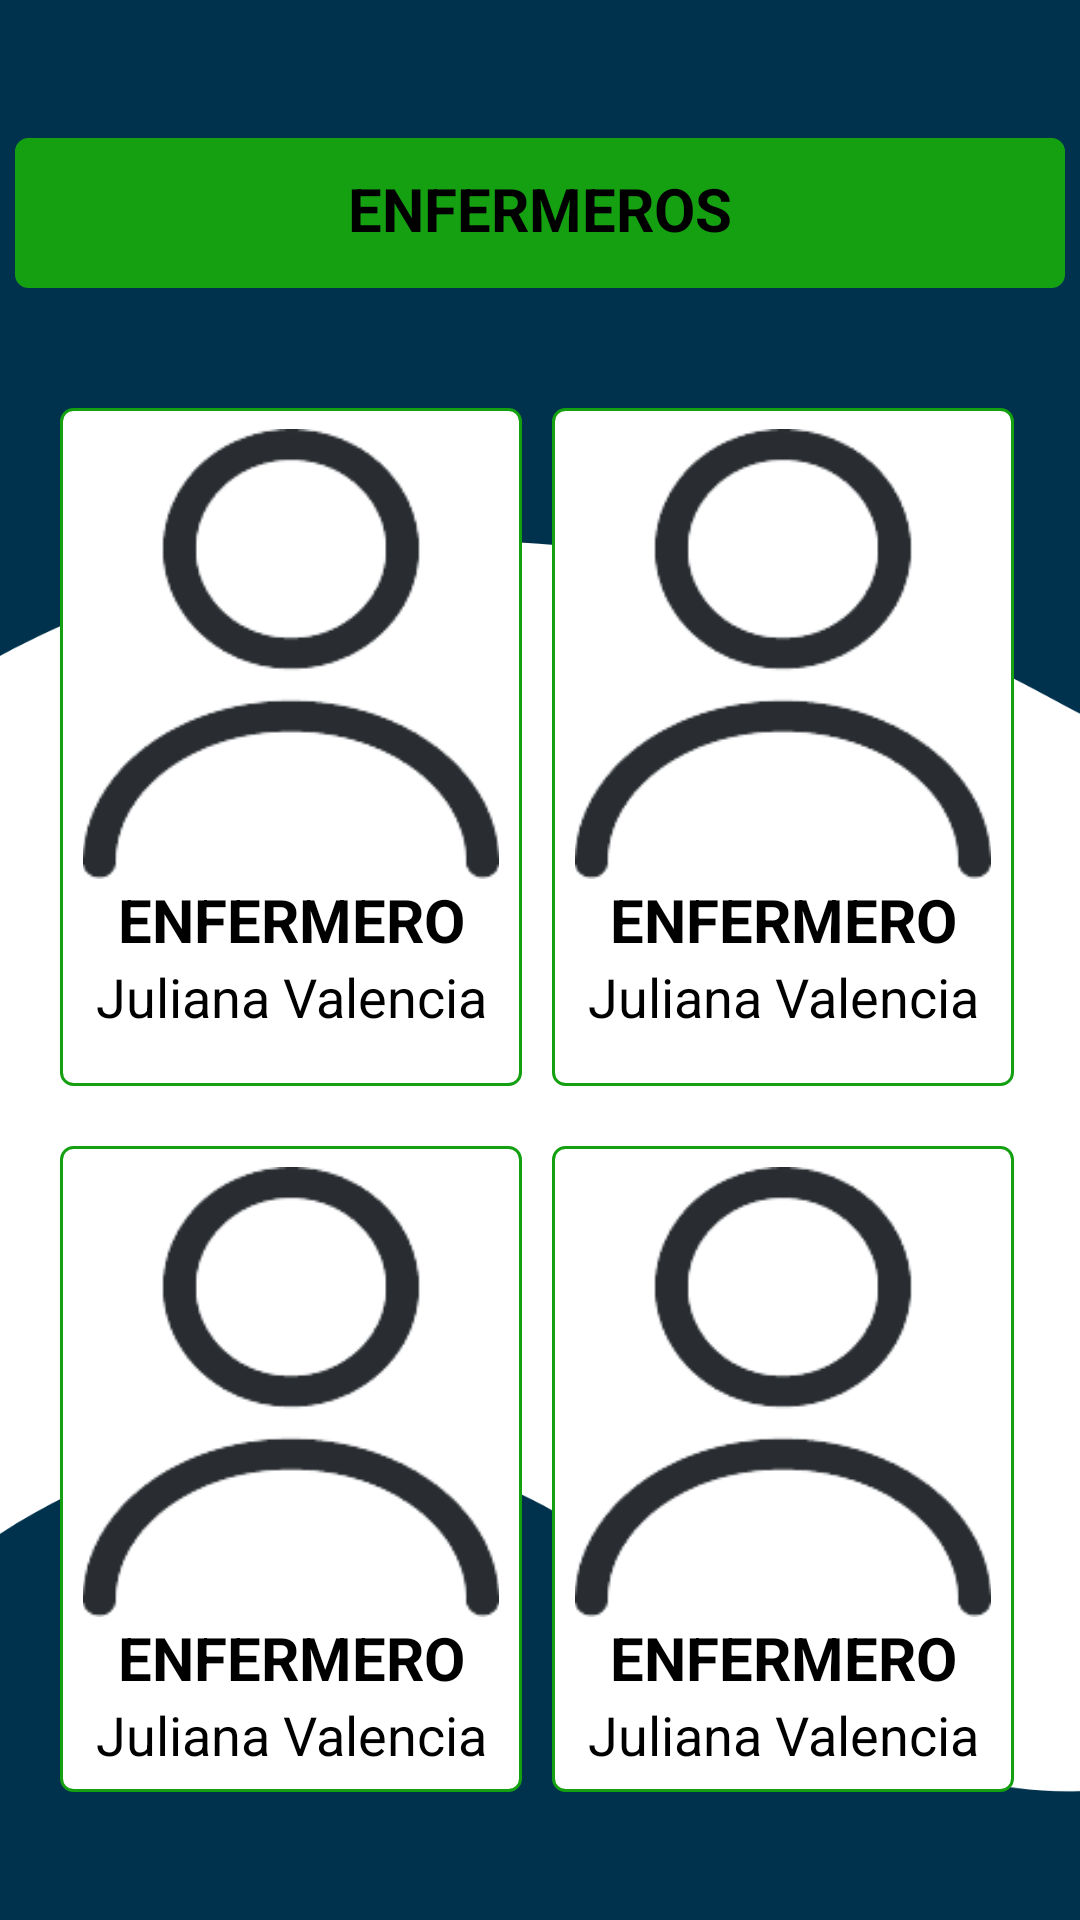

The Android layout XML behind this screen, and the referenced resources:
<!-- AndroidManifest.xml: application theme Theme.CAP -->
<!-- res/layout/fragment_enfermeros.xml -->
<?xml version="1.0" encoding="utf-8"?>
<androidx.constraintlayout.widget.ConstraintLayout xmlns:android="http://schemas.android.com/apk/res/android"
    xmlns:tools="http://schemas.android.com/tools"
    android:layout_width="match_parent"
    android:layout_height="match_parent"
    android:id="@+id/enfermeros"
    android:background="@drawable/fondo"
    xmlns:app="http://schemas.android.com/apk/res-auto"
    tools:context=".Fragment_Enfermeros">

    <TextView
        android:layout_width="350dp"
        android:layout_height="50dp"
        android:layout_marginTop="46dp"
        android:background="@drawable/border"
        android:backgroundTint="@color/verde_claro"
        android:padding="10dp"
        android:text="@string/enfermeros"
        android:textAlignment="center"
        android:textColor="@color/black"
        android:textSize="20dp"
        android:textStyle="bold"
        app:layout_constraintEnd_toEndOf="parent"
        app:layout_constraintStart_toStartOf="parent"
        app:layout_constraintTop_toTopOf="parent" />

    <ScrollView
        android:id="@+id/scrollView"
        android:layout_width="match_parent"
        android:layout_height="match_parent"
        tools:layout_editor_absoluteX="0dp"
        tools:layout_editor_absoluteY="0dp">

        <LinearLayout
            android:layout_width="match_parent"
            android:layout_height="match_parent"
            android:layout_marginStart="10dp"
            android:layout_marginTop="126dp"
            android:layout_marginEnd="22dp"
            android:layout_marginBottom="50dp"
            android:orientation="vertical">


            ----------------------------------------------

            <LinearLayout
                android:id="@+id/card1"
                android:layout_width="match_parent"
                android:layout_height="226dp"
                android:layout_marginTop="10dp"

                android:orientation="horizontal">

                <LinearLayout
                    android:layout_width="0dp"
                    android:layout_height="match_parent"
                    android:layout_marginStart="10dp"
                    android:layout_weight="1"
                    android:padding="7dp"
                    android:background="@drawable/border"
                    android:orientation="vertical">

                    <ImageView
                        android:id="@+id/imgEnfermero1"
                        android:layout_width="166dp"
                        android:layout_height="150dp"
                        android:layout_gravity="center"
                        android:scaleType="fitCenter"
                        android:src="@drawable/psicologo" />

                    <TextView
                        android:layout_width="match_parent"
                        android:layout_height="wrap_content"
                        android:text="@string/enfermero"
                        android:textAlignment="center"
                        android:textColor="@color/black"
                        android:textSize="20sp"
                        android:textStyle="bold" />

                    <TextView
                        android:layout_width="match_parent"
                        android:layout_height="wrap_content"
                        android:text="Juliana Valencia"
                        android:textAlignment="center"
                        android:textColor="@color/black"
                        android:textSize="18sp" />


                </LinearLayout>

                <LinearLayout
                    android:layout_width="0dp"
                    android:layout_height="match_parent"
                    android:layout_marginStart="10dp"
                    android:layout_weight="1"
                    android:padding="7dp"
                    android:background="@drawable/border"
                    android:orientation="vertical">

                    <ImageView
                        android:id="@+id/imgEnfermero2"
                        android:layout_width="166dp"
                        android:layout_height="150dp"
                        android:layout_gravity="center"
                        android:scaleType="fitCenter"
                        android:src="@drawable/psicologo" />

                    <TextView
                        android:layout_width="match_parent"
                        android:layout_height="wrap_content"
                        android:text="@string/enfermero"
                        android:textAlignment="center"
                        android:textColor="@color/black"
                        android:textSize="20sp"
                        android:textStyle="bold" />

                    <TextView
                        android:layout_width="match_parent"
                        android:layout_height="wrap_content"
                        android:text="Juliana Valencia"
                        android:textAlignment="center"
                        android:textColor="@color/black"
                        android:textSize="18sp" />


                </LinearLayout>

            </LinearLayout>

            <LinearLayout
                android:id="@+id/card2"
                android:layout_width="match_parent"
                android:layout_height="wrap_content"
                android:layout_marginTop="20dp"

                android:orientation="horizontal">

                <LinearLayout
                    android:layout_width="0dp"
                    android:layout_height="match_parent"
                    android:layout_marginStart="10dp"
                    android:layout_weight="1"
                    android:padding="7dp"
                    android:background="@drawable/border"
                    android:orientation="vertical">

                    <ImageView
                        android:id="@+id/imgEnfermero3"
                        android:layout_width="166dp"
                        android:layout_height="150dp"
                        android:layout_gravity="center"
                        android:scaleType="fitCenter"
                        android:src="@drawable/psicologo" />

                    <TextView
                        android:layout_width="match_parent"
                        android:layout_height="wrap_content"
                        android:text="@string/enfermero"
                        android:textAlignment="center"
                        android:textColor="@color/black"
                        android:textSize="20sp"
                        android:textStyle="bold" />

                    <TextView
                        android:layout_width="match_parent"
                        android:layout_height="wrap_content"
                        android:text="Juliana Valencia"
                        android:textAlignment="center"
                        android:textColor="@color/black"
                        android:textSize="18sp" />


                </LinearLayout>

                <LinearLayout
                    android:layout_width="0dp"
                    android:layout_height="match_parent"
                    android:layout_marginStart="10dp"
                    android:layout_weight="1"
                    android:padding="7dp"
                    android:background="@drawable/border"
                    android:orientation="vertical">

                    <ImageView
                        android:id="@+id/imgEnfermero4"
                        android:layout_width="166dp"
                        android:layout_height="150dp"
                        android:layout_gravity="center"
                        android:scaleType="fitCenter"
                        android:src="@drawable/psicologo" />

                    <TextView
                        android:layout_width="match_parent"
                        android:layout_height="wrap_content"
                        android:text="@string/enfermero"
                        android:textAlignment="center"
                        android:textColor="@color/black"
                        android:textSize="20sp"
                        android:textStyle="bold" />

                    <TextView
                        android:layout_width="match_parent"
                        android:layout_height="wrap_content"
                        android:text="Juliana Valencia"
                        android:textAlignment="center"
                        android:textColor="@color/black"
                        android:textSize="18sp" />

                </LinearLayout>

            </LinearLayout>

        </LinearLayout>

    </ScrollView>

    <androidx.constraintlayout.widget.Guideline
        android:id="@+id/guideline5"
        android:layout_width="wrap_content"
        android:layout_height="wrap_content"
        android:orientation="horizontal"
        app:layout_constraintGuide_begin="606dp" />

</androidx.constraintlayout.widget.ConstraintLayout>
<!-- resources referenced by this layout -->
<resources>
  <color name="black">#FF000000</color>
  <color name="verde_claro">#15a012</color>
  <!-- drawable border (drawable) -->
  <?xml version="1.0" encoding="utf-8"?>
  <shape xmlns:android="http://schemas.android.com/apk/res/android">
      <solid android:color="@color/white"></solid>
      <stroke android:width="1dp" android:color="@color/verde_claro"></stroke>
      <corners android:radius="4dp"></corners>
  </shape>
  <!-- drawable fondo: jpg bitmap (drawable, 21221 bytes) -->
  <!-- drawable psicologo: png bitmap (drawable, 7633 bytes) -->
  <string name="enfermero">ENFERMERO</string>
  <string name="enfermeros">ENFERMEROS</string>
  <style name="Theme.CAP" parent="Theme.MaterialComponents.DayNight.NoActionBar">
          
          <item name="colorPrimary">@color/verde_claro</item>
          <item name="colorPrimaryVariant">@color/azul_oscuro</item>
          <item name="colorOnPrimary">@color/white</item>
          
          <item name="colorSecondary">@color/verde_claro</item>
          <item name="colorSecondaryVariant">@color/teal_700</item>
          <item name="colorOnSecondary">@color/black</item>
          
          <item name="android:statusBarColor">?attr/colorPrimaryVariant</item>
          
      </style>
  <color name="white">#FFFFFFFF</color>
  <color name="azul_oscuro">#00324d</color>
  <color name="teal_700">#FF018786</color>
</resources>
